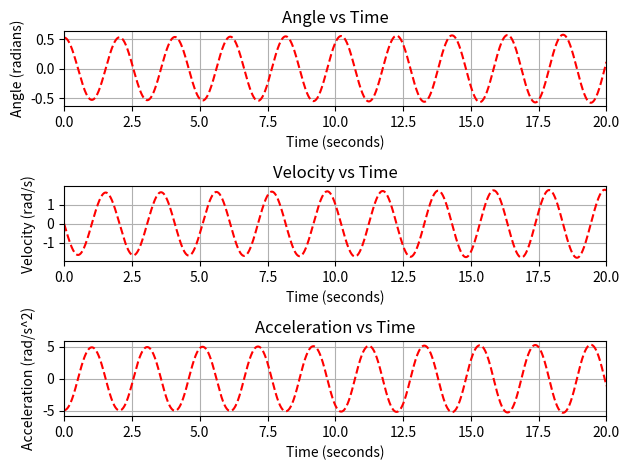

This chart was generated by the following Python code:
import matplotlib.pyplot as plt
import numpy as np
import math

def update_system(pos,vel,acc,time1,time2):         #updates the system based on the current values of position, velocity, and acceleration
    dt = time2-time1                                #calculates the time elapsed during this interval
    posNext = pos + vel*dt                          #calculates the next position based on the time elapsed and the current velocity
    velNext = vel + acc*dt                          #calculates the next velocity based on the current angular acceleration and time elapsed 
    accNext = (g/L)*math.cos(((math.pi)/2)-posNext) #calculates the next angular acceleration based on the starting position and the next position 
    return posNext, velNext, accNext

# Initial Conditions
L = 1                                               #Sets the length of the pendulum in meters                                                    
g = -9.81                                           #Force of gravity (m/s**2)
time = np.linspace(0,20,20000)                      #Creates a set of times during which the position, velocity, and acceleration of the pendulum will be calculated 
pos = [math.pi/6]                                   #Sets the initial position in radians. This list is appended in the while loop to update the new position 
vel = [0]                                           #Gives the initial velocity of 0. This list is appended in the while loop, where the velocity is updated based on acceleration and time. 
acc = [(g/L)*math.cos((math.pi/2)-math.pi/6)]       #Calculates the current angular acceleration of the pendulum, based on the starting angle. This list is appended in the while loop to add the new acceleration

i = 1
while i < len(time):
    posNext, velNext, accNext = update_system(pos[i-1], vel[i-1], acc[i-1], time[i-1], time[i])
    vel.append(velNext)
    pos.append(posNext)
    acc.append(accNext)
    i += 1

#Plots the time elapsed (in seconds) and the anglular position of the pendulum (in radians)
plt.subplot(3,1,1)
plt.plot(time, pos, 'r--') 
plt.xlabel('Time (seconds)')
plt.ylabel('Angle (radians)')
plt.title('Angle vs Time')
plt.xlim((0, 20)) # set x range to -1 to 8
plt.grid()

#Plots the time elapsed (in seconds) and the velocity of the pendulum (in radians per second)
plt.subplot(3,1,2)
plt.plot(time, vel, 'r--') 
plt.xlabel('Time (seconds)')
plt.ylabel('Velocity (rad/s)')
plt.title('Velocity vs Time')
plt.xlim((0, 20)) # set x range to -1 to 8
plt.grid()

#Plots the time elapsed (in seconds) and the angular acceleration of the pendulum (in radians per second per second)
plt.subplot(3,1,3)
plt.plot(time, acc, 'r--') 
plt.xlabel('Time (seconds)')
plt.ylabel('Acceleration (rad/s^2)')
plt.title('Acceleration vs Time')
plt.xlim((0, 20)) # set x range to -1 to 8
plt.grid()
plt.tight_layout()
plt.show()